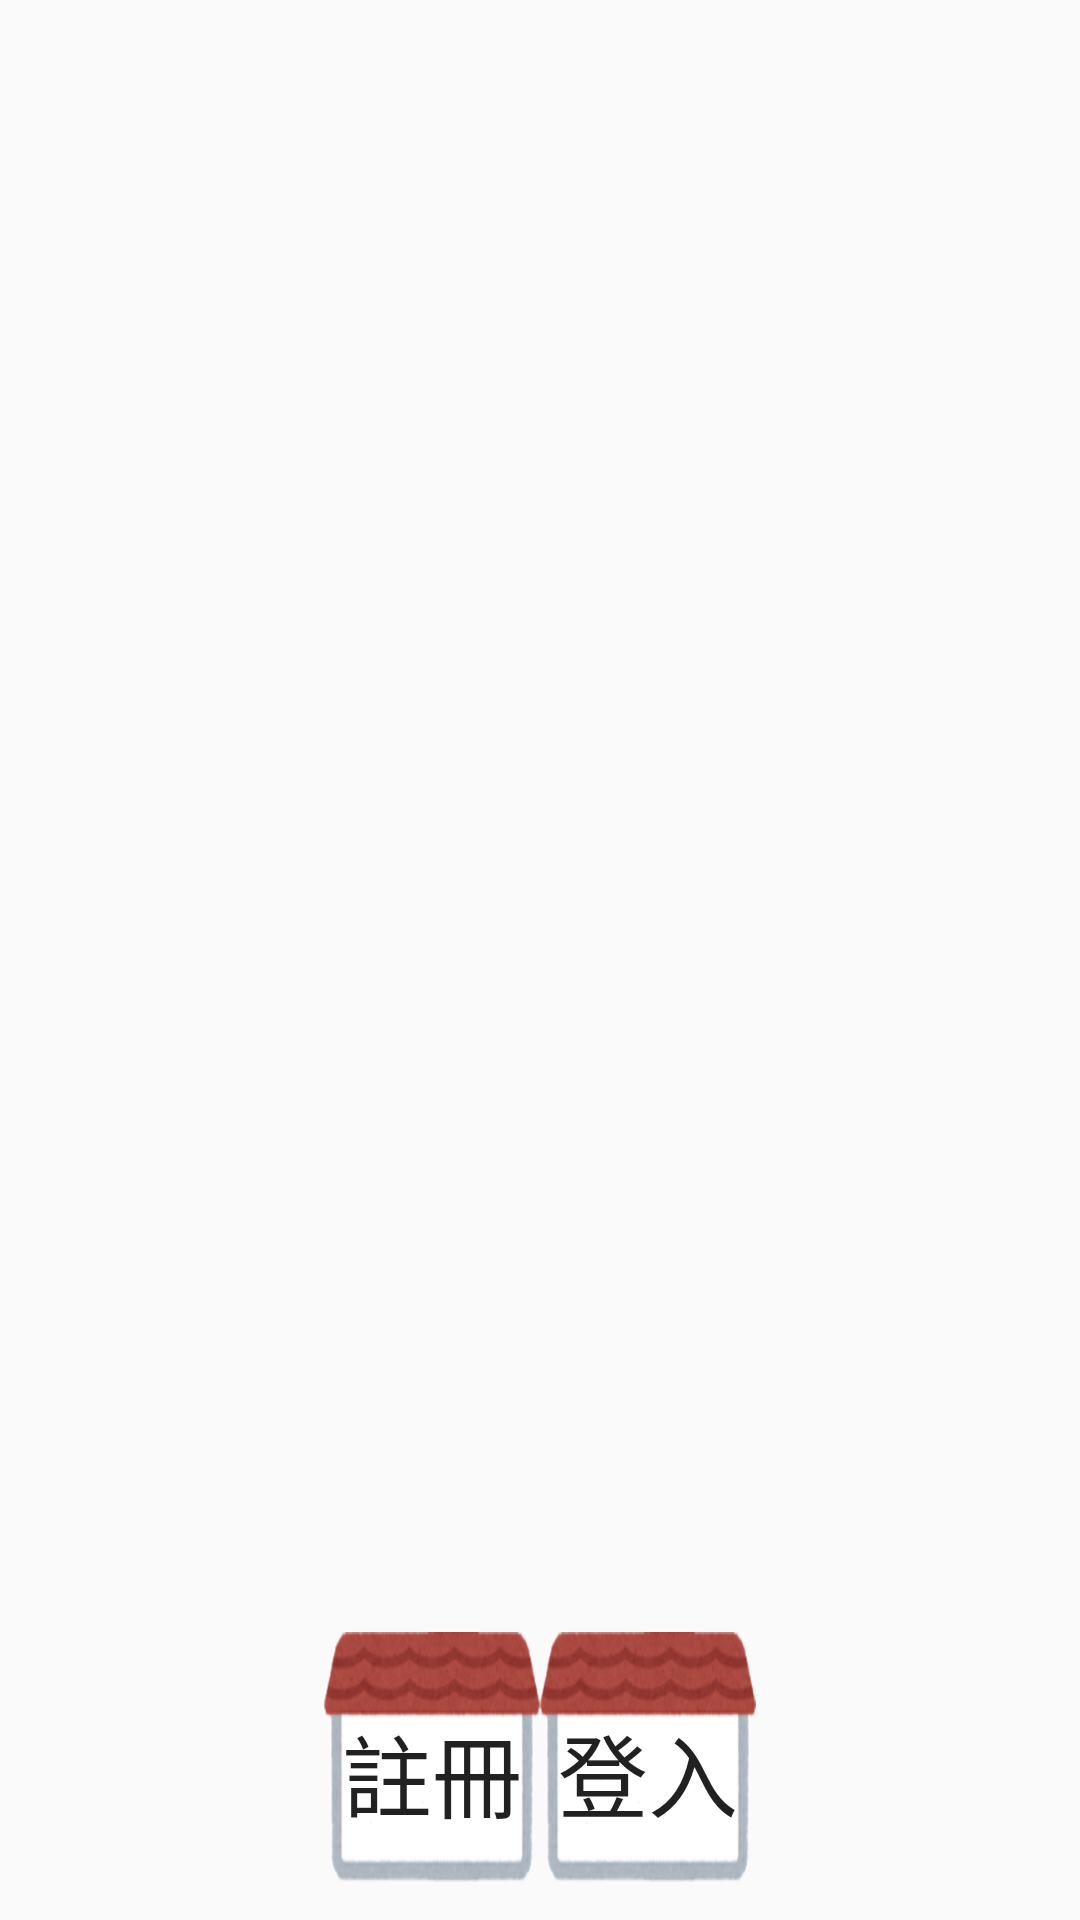

Here is an Android app screen rendered from its layout file. Give the layout XML and the strings, colors and styles it references.
<!-- AndroidManifest.xml: application theme Theme.子由數學學生版 -->
<!-- res/layout/activity_main.xml -->
<?xml version="1.0" encoding="utf-8"?>

<androidx.constraintlayout.widget.ConstraintLayout xmlns:android="http://schemas.android.com/apk/res/android"
    xmlns:app="http://schemas.android.com/apk/res-auto"
    xmlns:tools="http://schemas.android.com/tools"
    android:layout_width="match_parent"
    android:layout_height="match_parent"
    android:orientation="horizontal"
    android:background="@drawable/first_page_bg"
    tools:context=".MainActivity">

    <androidx.constraintlayout.widget.Guideline
        android:id="@+id/nameTop"
        android:layout_width="wrap_content"
        android:layout_height="wrap_content"
        android:orientation="horizontal"
        app:layout_constraintGuide_percent="0.85"/>
    <androidx.constraintlayout.widget.Guideline
        android:id="@+id/nameBottom"
        android:layout_width="wrap_content"
        android:layout_height="wrap_content"
        android:orientation="horizontal"
        app:layout_constraintGuide_percent="0.98"/>
    <androidx.constraintlayout.widget.Guideline
        android:id="@+id/nameleft"
        android:layout_width="wrap_content"
        android:layout_height="wrap_content"
        android:orientation="vertical"
        app:layout_constraintGuide_percent="0.3"/>
    <androidx.constraintlayout.widget.Guideline
        android:id="@+id/nameright"
        android:layout_width="wrap_content"
        android:layout_height="wrap_content"
        android:orientation="vertical"
        app:layout_constraintGuide_percent="0.7"/>
    <LinearLayout
        android:layout_width="0dp"
        android:layout_height="0dp"
        android:weightSum="2"
        android:orientation="horizontal"
        app:layout_constraintTop_toTopOf="@+id/nameTop"
        app:layout_constraintBottom_toBottomOf="@+id/nameBottom"
        app:layout_constraintLeft_toLeftOf="@+id/nameleft"
        app:layout_constraintRight_toRightOf="@+id/nameright">
        <Button
            android:id="@+id/signup"
            android:layout_width="0dp"
            android:layout_height="match_parent"
            android:text="@string/signup"
            android:layout_weight="1"
            app:autoSizeTextType="uniform"
            android:gravity="center|bottom"
            android:paddingBottom="15dp"
            android:background="@drawable/first_page_button"
            app:autoSizePresetSizes="@array/autosize_text_sizes"/>
        <Button
            android:id="@+id/signin"
            android:layout_width="0dp"
            android:layout_height="match_parent"
            android:text="@string/signin"
            android:layout_weight="1"
            app:autoSizeTextType="uniform"
            android:gravity="center|bottom"
            android:paddingBottom="15dp"
            android:background="@drawable/first_page_button"
            app:autoSizePresetSizes="@array/autosize_text_sizes"/>
        <Button
            android:layout_width="0dp"
            android:layout_height="match_parent"
            android:id="@+id/setting"
            android:text="@string/setting"
            android:layout_weight="1"
            app:autoSizeTextType="uniform"
            android:gravity="center"
            android:visibility="gone"
            android:background="@drawable/first_page_button"
            app:autoSizePresetSizes="@array/autosize_text_sizes"/>

    </LinearLayout>



</androidx.constraintlayout.widget.ConstraintLayout>
<!-- resources referenced by this layout -->
<resources>
  <array name="autosize_text_sizes">
  
          <item>10sp</item>
          <item>15sp</item>
          <item>20sp</item>
          <item>25sp</item>
          <item>30sp</item>
      </array>
  <!-- drawable first_page_button: png bitmap (drawable, 21924 bytes) -->
  <string name="setting">設定</string>
  <string name="signin">登入</string>
  <string name="signup">註冊</string>
  <style name="Theme.子由數學學生版" parent="Theme.MaterialComponents.Light.NoActionBar.Bridge">
          <item name="windowActionBar">false</item>
          <item name="windowNoTitle">true</item>
          <item name="android:windowFullscreen">true</item>
          
          <item name="android:navigationBarColor">#00000000</item>
          
          <item name="colorPrimary">@color/purple_500</item>
          <item name="colorPrimaryVariant">@color/purple_700</item>
          <item name="colorOnPrimary">@color/white</item>
          
          <item name="colorSecondary">@color/teal_200</item>
          <item name="colorSecondaryVariant">@color/teal_700</item>
          <item name="colorOnSecondary">@color/black</item>
          
          <item name="android:statusBarColor">#00000000</item>
          
      </style>
  <color name="purple_500">#FF6200EE</color>
  <color name="purple_700">#FF3700B3</color>
  <color name="white">#FFFFFFFF</color>
  <color name="teal_200">#FF03DAC5</color>
  <color name="teal_700">#FF018786</color>
  <color name="black">#FF000000</color>
</resources>
